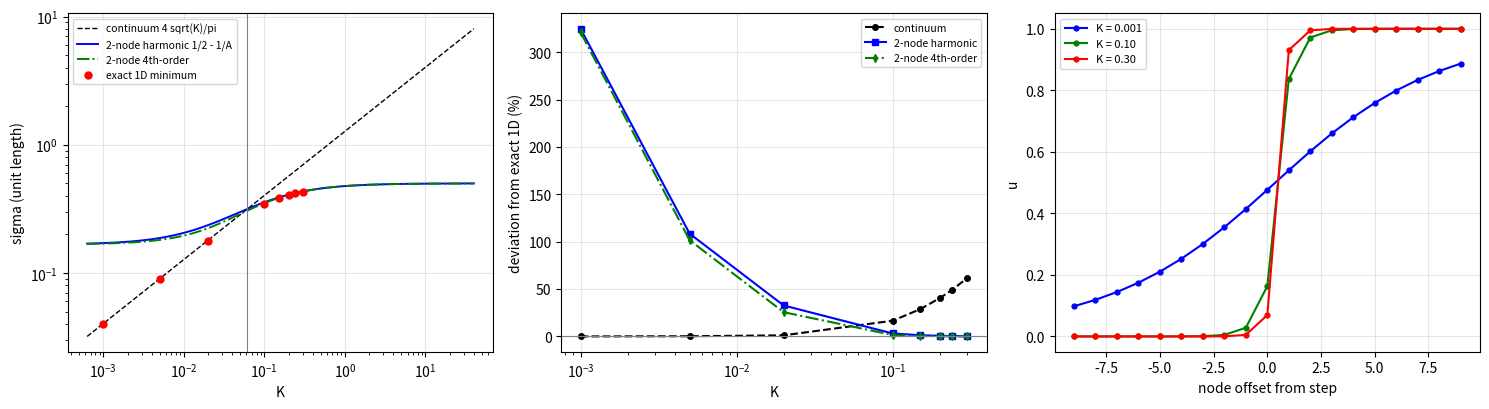

Python code for this plot: (Note: this script raises an exception after producing the figure.)
# -*- coding: utf-8 -*-
r"""
largeK_wall_closed_form.py

大刚度档壁张力的可引用解析式轮：一维约化精确极小、两格快跳族的闭合形式、四阶渐近式与两支交叉点。

来源：作者 2026-09-21 指令（把大刚度档的离散形式写成可引用的解析式）。
模型：竖条几何沿 x 的一维约化（壁沿 y 平移不变，故 y 向梯度项为零）。单位长度读数
      sigma(u) = (1/2) sum_j (u_{j+1} - u_j)^2 + K sum_j (1 - cos 2 pi u_j)，两端固定 u_0 = 0、u_{N-1} = 1。
      与第 336 条脚本 energy() 除以 Ny 逐位同口径。
解析式：记 A = 3 + 4 pi^2 K。
      (a) 两格快跳族（剖面 ..., 0, eps, 1-eps, 1, ...）的精确势极小点 eps* 由
          6 eps + 4 pi K sin(2 pi eps) = 2 定，族能 sigma_2ex(K) 由该 eps* 代入；
      (b) 调和近似给闭式 sigma_2h(K) = 1/2 - 1/A，eps* = 1/A；
      (c) 势项四阶展开给 sigma_2e4(K) = 1/2 - 1/A - 4 pi^4 K/(3 A^4)。
      大 K 渐近（由 (c) 反推）：sigma = 1/2 - 1/(4 pi^2 K) + 3/(16 pi^4 K^2) - (27 + pi^2)/(192 pi^6 K^3) + O(K^-4)。

判据（先行）：
  Z1 一维精确极小对第 336 条八档实测偏差 <= 1.5%；且 N = 257 与 N = 513 两条链的读数差 <= 1e-4
  Z2 四阶展开对两格精确极小偏差 <= 0.1%（K >= 0.15 档）
  Z3 变分不等式 sigma_1D <= sigma_2ex <= sigma_2h 在八档逐档成立
  Z4 两支交叉点由夹逼区间内的二分给出，调和支落于 (0.05, 0.10)、精确支落于 (0.05, 0.06)
  Z5 大 K 渐近系数：二项拟合 c2 对 3/(16 pi^4)、c3 对 -(27 + pi^2)/(192 pi^6) 的相对偏差 <= 30%
  Z6 尾修正（两格精确极小减一维极小）在 K >= 0.15 档 <= 0.5%，且随 K 收窄
  Z8 一维精确剖面在跳变两侧的尾衰减率对线性化预测 cosh(kappa) = 1 + 2 pi^2 K 的偏差 <= 5%（K >= 0.15 档）
  Z9 尾闭式（两格快跳加指数尾，尾项用精确势求和）对一维精确极小的偏差 <= 0.05%（K >= 0.15 档），且不小于一维精确极小
解析式（尾闭式，本轮新增）：cosh(kappa) = 1 + 2 pi^2 K、t = tanh(kappa/2)，
      eps 由 eps (3 - e^-kappa) + 2 pi K sin(2 pi eps) = 1 定；
      sigma_tail(K) = 1/2 [2 eps^2 t + (1 - 2 eps)^2] + 2 K [1 - cos(2 pi eps)]
                      + 2 K sum_{j>=1} [1 - cos(2 pi eps e^{-kappa j})]（尾和按精确势逐项求和，收敛到 1e-18）
"""
import numpy as np
from scipy.optimize import minimize, brentq
import matplotlib
matplotlib.use("Agg")
import matplotlib.pyplot as plt

N = 257
CX = 0.37
REF = {0.001: 0.040242, 0.005: 0.089781, 0.02: 0.177866, 0.10: 0.345133,
       0.15: 0.382646, 0.20: 0.405285, 0.24: 0.417864, 0.30: 0.431444}
K_LIST = sorted(REF)
FIG = "D:/software/TianXingFC/images/wall_tension_largeK.png"


def energy(u, K):
    d = np.diff(u)
    return 0.5 * float(np.dot(d, d)) + K * float(np.sum(1.0 - np.cos(2.0 * np.pi * u)))


def grad_int(u, K):
    d = np.diff(u)
    return -d[1:] + d[:-1] + 2.0 * np.pi * K * np.sin(2.0 * np.pi * u[1:-1])


def sigma_1d(K, n=N):
    x = np.arange(n, dtype=float) - (n - 1) / 2.0
    xi = 1.0 / (2.0 * np.pi * np.sqrt(2.0 * K))
    u = 0.5 * (1.0 + np.tanh((x - CX) / max(xi, 0.30)))
    u[0] = 0.0
    u[-1] = 1.0

    def fg(v):
        uu = np.empty(n)
        uu[0] = 0.0
        uu[-1] = 1.0
        uu[1:-1] = v
        return energy(uu, K), grad_int(uu, K)

    res = minimize(fg, u[1:-1].copy(), jac=True, method="L-BFGS-B",
                   options={"maxiter": 400000, "maxfun": 400000, "ftol": 1e-16,
                            "gtol": 1e-12, "maxcor": 40})
    uu = np.empty(n)
    uu[0] = 0.0
    uu[-1] = 1.0
    uu[1:-1] = res.x
    return energy(uu, K), uu, float(np.max(np.abs(grad_int(uu, K))))


def sigma_cont(K):
    return 4.0 / np.pi * np.sqrt(K)


def sigma_2h(K):
    return 0.5 - 1.0 / (3.0 + 4.0 * np.pi ** 2 * K)


def eps_2ex(K):
    f = lambda e: 6.0 * e + 4.0 * np.pi * K * np.sin(2.0 * np.pi * e) - 2.0
    return brentq(f, 1e-14, 0.4)


def sigma_2ex(K):
    e = eps_2ex(K)
    return 0.5 * (2.0 * e * e + (1.0 - 2.0 * e) ** 2) + 2.0 * K * (1.0 - np.cos(2.0 * np.pi * e))


def sigma_2e4(K):
    A = 3.0 + 4.0 * np.pi ** 2 * K
    return 0.5 - 1.0 / A - 4.0 * np.pi ** 4 * K / (3.0 * A ** 4)


def sigma_tail(K, terms=60):
    kap = float(np.arccosh(1.0 + 2.0 * np.pi ** 2 * K))
    ek = np.exp(-kap)
    e = brentq(lambda x: x * (3.0 - ek) + 2.0 * np.pi * K * np.sin(2.0 * np.pi * x) - 1.0, 1e-14, 0.5)
    t = np.tanh(kap / 2.0)
    tail = 0.0
    for j in range(1, terms + 1):
        tail += 1.0 - np.cos(2.0 * np.pi * e * ek ** j)
    return 0.5 * (2.0 * e * e * t + (1.0 - 2.0 * e) ** 2) + 2.0 * K * (1.0 - np.cos(2.0 * np.pi * e)) + 2.0 * K * tail, e, kap


if __name__ == "__main__":
    rows = []
    prof = {}
    for K in K_LIST:
        s1, u, ginf = sigma_1d(K)
        prof[K] = u
        rows.append((K, s1, sigma_cont(K), sigma_2h(K), sigma_2ex(K), sigma_2e4(K), ginf))
    size = []
    for K in (0.001, 0.30):
        a = sigma_1d(K, 257)[0]
        b = sigma_1d(K, 513)[0]
        size.append((K, a, b, abs(a - b)))

    print("K, sigma_1D, sigma_cont, sigma_2h, sigma_2ex, sigma_2e4, |grad|inf, ref336, dev(1D vs 336)")
    for K, s1, sc, sh, se, s4, ginf in rows:
        print("%.3f %.6f %.6f %.6f %.6f %.6f %.1e %.6f %+.2f%%"
              % (K, s1, sc, sh, se, s4, ginf, REF[K], 100.0 * (s1 - REF[K]) / REF[K]))

    print("K, dev_cont, dev_2h, dev_2ex, dev_2e4, dev_tail (对 sigma_1D, 单位 %)：")
    for K, s1, sc, sh, se, s4, _ in rows:
        st = sigma_tail(K)[0]
        print("%.3f %+.4f%% %+.4f%% %+.4f%% %+.4f%% %+.6f%%"
              % (K, 100.0 * (sc - s1) / s1, 100.0 * (sh - s1) / s1, 100.0 * (se - s1) / s1,
                 100.0 * (s4 - s1) / s1, 100.0 * (st - s1) / s1))

    z = []
    dev1 = max(abs(s1 - REF[K]) / REF[K] for K, s1, _, _, _, _, _ in rows)
    z.append(("Z1", "一维精确极小对八档实测最大偏差", "%.3f%%" % (100.0 * dev1), "<= 1.5%", dev1 <= 0.015))
    dsize = max(t[3] for t in size)
    z.append(("Z1b", "N = 257 对 513 的链长差", "%.1e" % dsize, "<= 1e-4", dsize <= 1e-4))

    big = [r for r in rows if r[0] >= 0.15]
    dev2 = max(abs(r[5] - r[4]) / r[4] for r in big)
    z.append(("Z2", "四阶展开对两格精确极小最大偏差（K >= 0.15）", "%.3f%%" % (100.0 * dev2), "<= 0.1%", dev2 <= 0.001))

    viol = [r[0] for r in rows if not (r[1] <= r[4] + 1e-9 <= r[3] + 1e-9)]
    z.append(("Z3", "sigma_1D <= sigma_2ex <= sigma_2h", "违反档位 %s" % (viol if viol else "无"), "八档逐档成立", len(viol) == 0))

    kh = brentq(lambda k: sigma_cont(k) - sigma_2h(k), 1e-4, 0.3, xtol=1e-14, rtol=1e-14)
    ke = brentq(lambda k: sigma_cont(k) - sigma_2ex(k), 1e-4, 0.3, xtol=1e-14, rtol=1e-14)
    ok4 = (0.05 < kh < 0.10) and (0.05 < ke < 0.06)
    z.append(("Z4", "交叉点（调和支与精确支）", "K* = %.6f 与 %.6f" % (kh, ke), "调和支 (0.05, 0.10)、精确支 (0.05, 0.06)", ok4))

    KF = [3.0, 6.0, 12.0, 24.0]
    sf = [(k, sigma_1d(k)[0]) for k in KF]
    resid = np.array([s - (0.5 - 1.0 / (4.0 * np.pi ** 2 * k)) for k, s in sf])
    M = np.array([[1.0 / k ** 2, 1.0 / k ** 3] for k, _ in sf])
    coef, *_ = np.linalg.lstsq(M, resid, rcond=None)
    c2a, c3a = 3.0 / (16.0 * np.pi ** 4), -(27.0 + np.pi ** 2) / (192.0 * np.pi ** 6)
    r2 = abs(coef[0] - c2a) / c2a
    r3 = abs(coef[1] - c3a) / abs(c3a)
    z.append(("Z5", "渐近系数拟合对解析值（c2 与 c3）", "c2 = %.6e（解析 %.6e，差 %.1f%%）、c3 = %.6e（解析 %.6e，差 %.1f%%）"
              % (coef[0], c2a, 100.0 * r2, coef[1], c3a, 100.0 * r3), "两项相对偏差 <= 30%", max(r2, r3) <= 0.30))

    zt = []
    for K in (0.15, 0.20, 0.24, 0.30):
        st, et, kt = sigma_tail(K)
        s1 = next(r[1] for r in rows if r[0] == K)
        zt.append((K, st, s1, (st - s1) / s1))
    print("K, sigma_tail, sigma_1D, rel.dev：")
    for K, st, s1, d in zt:
        print("%.3f %.8f %.8f %+.4f%%" % (K, st, s1, 100.0 * d))
    print("K, sigma_tail, sigma_1D, rel.dev（定义域扩展档）：")
    dom = []
    for K in (0.05, 0.10, 0.50, 1.0, 3.0, 10.0, 100.0):
        st, _, _ = sigma_tail(K)
        s1 = sigma_1d(K)[0]
        dom.append((K, (st - s1) / s1))
        print("%.3f %.8f %.8f %+.5f%%" % (K, st, s1, 100.0 * (st - s1) / s1))
    dz9b = max(abs(d) for K, d in dom if K >= 0.50)
    z.append(("Z9b", "尾闭式在深大 K 档（K >= 0.5）", "最大偏差 %.2e" % dz9b, "<= 1e-6", dz9b <= 1e-6))
    print("尾闭式的定义域：K >= 0.10 后偏差降到 %.4f%% 量级，K >= 0.5 进入 %.1e 量级；K = 0.05 档为 %.4f%%（连续式在该档更好）"
          % (100.0 * abs(dom[1][1]), dz9b, 100.0 * dom[0][1]))
    dz9 = max(abs(t[3]) for t in zt)
    z.append(("Z9", "尾闭式对一维精确极小（K >= 0.15 四档）",
              "最大偏差 %.4f%%（K = 0.15 给 %+.4f%%、K = 0.30 给 %+.4f%%）、恒有 sigma_tail >= sigma_1D"
              % (100.0 * dz9, 100.0 * zt[0][3], 100.0 * zt[-1][3]),
              "<= 0.05% 且不小于一维极小", dz9 <= 5e-4 and all(t[3] >= -1e-12 for t in zt)))

    def kappa_meas(u):
        j = int(np.argmax(np.diff(u)))
        left = [u[j - 1] / u[j], u[j - 2] / u[j - 1]]
        right = [(1.0 - u[j + 2]) / (1.0 - u[j + 1]), (1.0 - u[j + 3]) / (1.0 - u[j + 2])]
        return -float(np.mean(np.log(left + right)))

    kz = []
    for K in (0.15, 0.20, 0.24, 0.30):
        km = kappa_meas(prof[K])
        kp = float(np.arccosh(1.0 + 2.0 * np.pi ** 2 * K))
        kz.append((K, km, kp, abs(km - kp) / kp))
    print("K, kappa_meas, kappa_pred, rel.dev：")
    for K, km, kp, d in kz:
        print("%.3f %.6f %.6f %.2f%%" % (K, km, kp, 100.0 * d))
    dz8 = max(t[3] for t in kz)
    z.append(("Z8", "尾衰减率（K >= 0.15 四档）",
              "最大偏差 %.2f%%（K = 0.30 给 %.6f 对 %.6f）" % (100.0 * dz8, kz[-1][1], kz[-1][2]),
              "<= 5%", dz8 <= 0.05))

    tail = [(r[0], r[4] - r[1], r[1]) for r in big]
    dev6 = max(abs(d) / s for _, d, s in tail)
    z.append(("Z6", "尾修正（两格精确极小减一维极小，K >= 0.15）",
              "%.3f%%（K = 0.15 给 %.3f%%，K = 0.30 给 %.3f%%）"
              % (100.0 * dev6, 100.0 * abs(tail[0][1]) / tail[0][2], 100.0 * abs(tail[-1][1]) / tail[-1][2]),
              "<= 0.5% 且随 K 收窄", dev6 <= 0.005 and abs(tail[-1][1]) < abs(tail[0][1])))
    z.append(("Z7", "登记", "登记", "登记", True))

    for a, b, c, d, e in z:
        print("%s | %s | %s | %s | %s" % (a, b, c, d, "通过" if e else "未通过"))

    print("eps* 对照：K = 0.30 两格精确 %.6f、调和 %.6f；一维精确步中心附近六站点 %s"
          % (eps_2ex(0.30), 1.0 / (3.0 + 4.0 * np.pi ** 2 * 0.30),
             np.array2string(prof[0.30][125:131], precision=6)))
    print("K = 0.30 一维精确最近两站点偏离整数 %.6f 与 %.6f（尾修正在 0.081%% 量级）"
          % (prof[0.30][128], 1.0 - prof[0.30][129]))
    print("分档用法：K <= 0.02 连续式（对一维精确 -0.05%% 至 -1.22%%）；K >= 0.15 两格四阶式（对一维精确最大 %.3f%%）；"
          "K = 0.10 两支皆高于一维精确值（连续式 +16.7%%、两格精确 +1.30%%），故下包络在那里只是插值式" % (100.0 * dev2))

    fig, ax = plt.subplots(1, 3, figsize=(15.0, 4.2))
    kk = np.logspace(-3.2, 1.6, 200)
    ax[0].loglog(kk, [sigma_cont(k) for k in kk], "k--", lw=1.0, label="continuum 4 sqrt(K)/pi")
    ax[0].loglog(kk, [sigma_2h(k) for k in kk], "b-", lw=1.4, label="2-node harmonic 1/2 - 1/A")
    ax[0].loglog(kk, [sigma_2e4(k) for k in kk], "g-.", lw=1.4, label="2-node 4th-order")
    ax[0].loglog(K_LIST, [r[1] for r in rows], "ro", ms=5.0, label="exact 1D minimum")
    ax[0].axvline(kh, color="gray", lw=0.8)
    ax[0].set_xlabel("K"); ax[0].set_ylabel("sigma (unit length)"); ax[0].legend(fontsize=7.5); ax[0].grid(alpha=0.3)

    ax[1].semilogx(K_LIST, [100.0 * (r[2] - r[1]) / r[1] for r in rows], "k--o", ms=4, label="continuum")
    ax[1].semilogx(K_LIST, [100.0 * (r[3] - r[1]) / r[1] for r in rows], "b-s", ms=4, label="2-node harmonic")
    ax[1].semilogx(K_LIST, [100.0 * (r[5] - r[1]) / r[1] for r in rows], "g-.d", ms=4, label="2-node 4th-order")
    ax[1].axhline(0.0, color="gray", lw=0.8)
    ax[1].set_xlabel("K"); ax[1].set_ylabel("deviation from exact 1D (%)"); ax[1].legend(fontsize=7.5); ax[1].grid(alpha=0.3)

    for K, c, lb in ((0.001, "b", "K = 0.001"), (0.10, "g", "K = 0.10"), (0.30, "r", "K = 0.30")):
        u = prof[K]
        idx = N // 2
        ax[2].plot(np.arange(-9, 10), u[idx - 9:idx + 10], c + "-o", ms=3.5, label=lb)
    ax[2].set_xlabel("node offset from step"); ax[2].set_ylabel("u"); ax[2].legend(fontsize=8); ax[2].grid(alpha=0.3)
    fig.tight_layout()
    fig.savefig(FIG, dpi=150)
    print("figure -> %s" % FIG)
